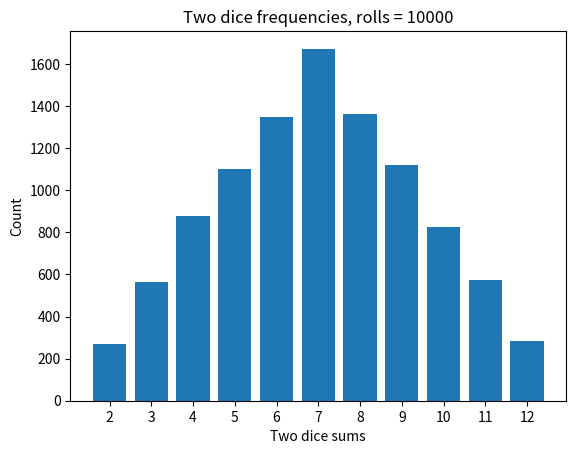

The matplotlib source for this figure:
import matplotlib.pyplot as plt
import random as rdm

# Frequencies for 10000 two dice rolls
freq = 11*[0]
for i in range(10000):
    r = rdm.randint(1, 6)+rdm.randint(1, 6)
    freq[r-2] += 1
print(freq)

# Show bar chart
x_pos = list(range(1, 12))   # [1,2,3,..., 10,11]
labels = [str(n+1) for n in x_pos]  # ['2','3', ... '11','12']
plt.bar(x_pos, freq)
plt.xticks(x_pos, labels)    # Give each position a label
plt.title("Two dice frequencies, rolls = 10000")
plt.xlabel("Two dice sums")
plt.ylabel("Count")
plt.show()
